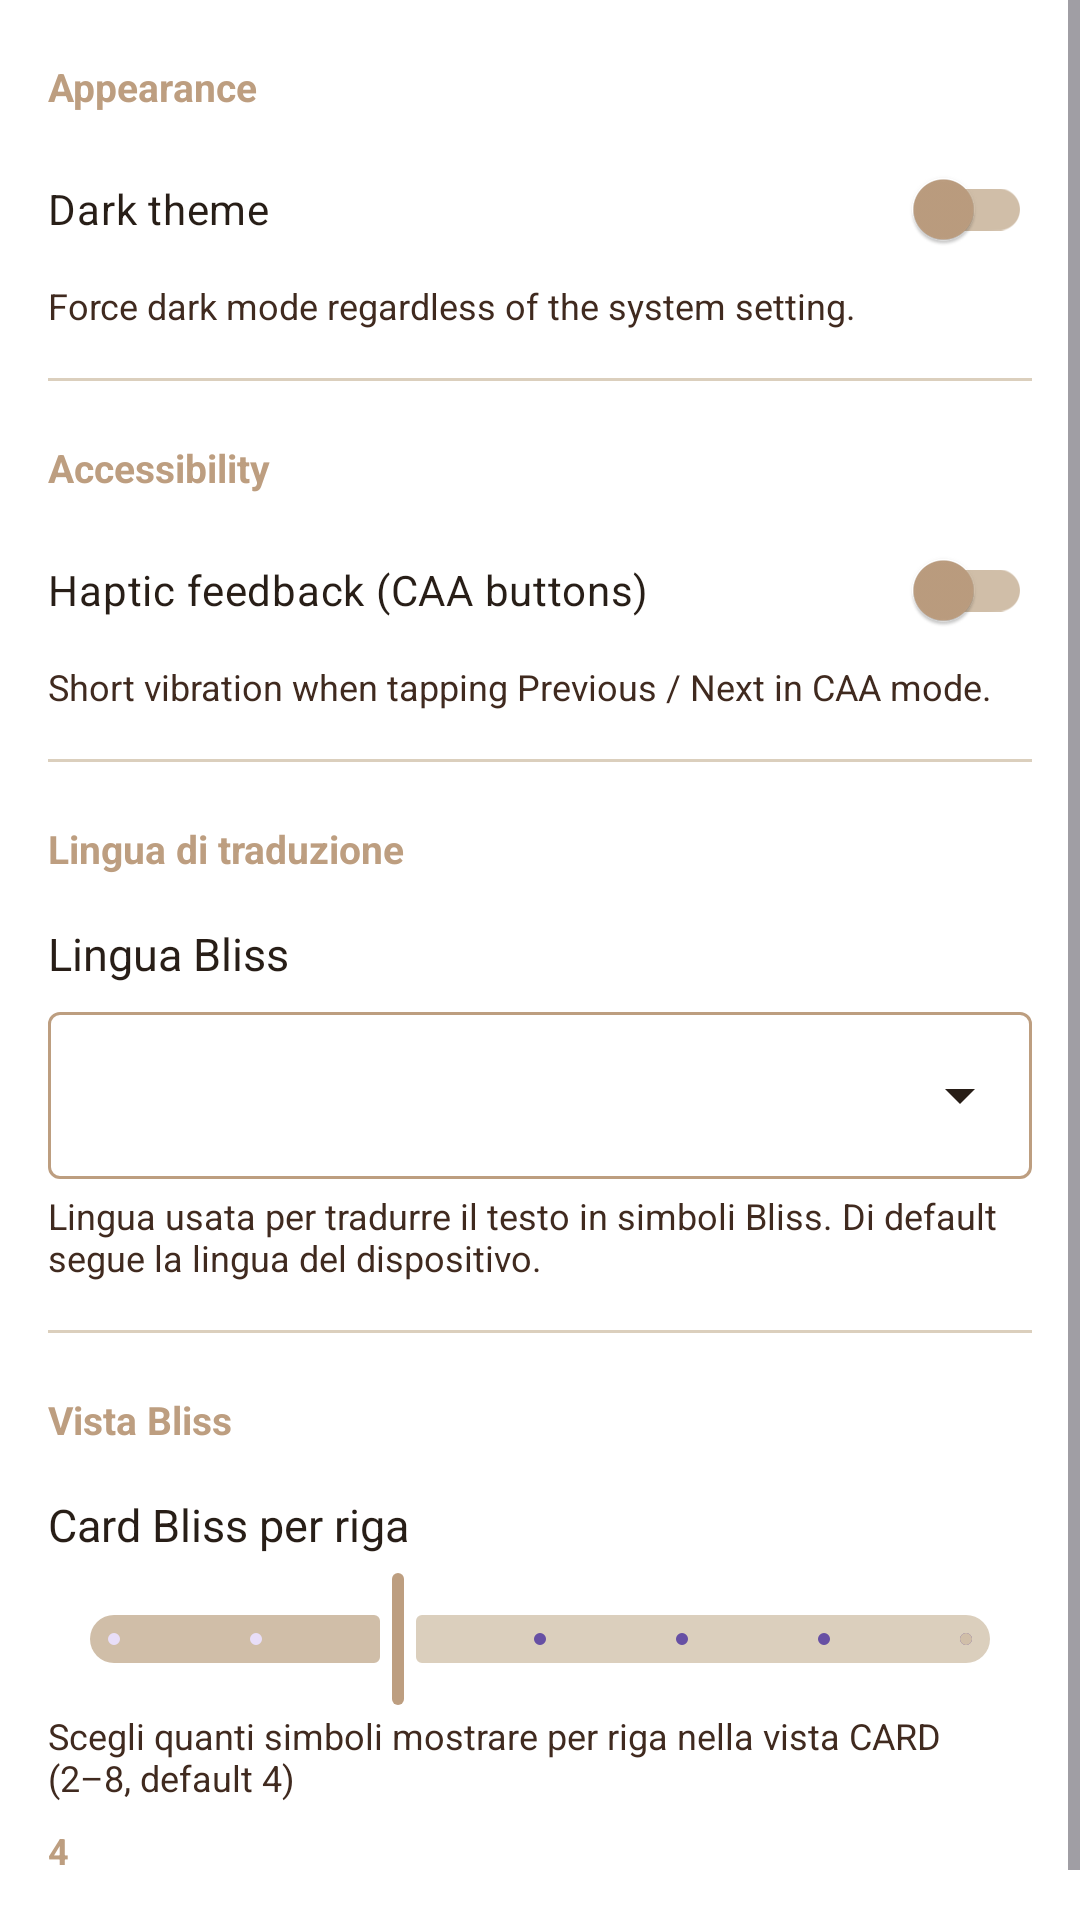

Android layout source for this screen:
<!-- AndroidManifest.xml: application theme Theme.EgyptianWriter -->
<!-- res/layout/fragment_settings.xml -->
<?xml version="1.0" encoding="utf-8"?>
<ScrollView
    xmlns:android="http://schemas.android.com/apk/res/android"
    xmlns:app="http://schemas.android.com/apk/res-auto"
    android:layout_width="match_parent"
    android:layout_height="match_parent"
    android:background="@color/l_windowBackground"
    android:fillViewport="true">

    <LinearLayout
        android:layout_width="match_parent"
        android:layout_height="wrap_content"
        android:orientation="vertical"
        android:padding="16dp">

        
        <TextView
            android:layout_width="match_parent"
            android:layout_height="wrap_content"
            android:text="@string/settings_section_appearance"
            android:textStyle="bold"
            android:textSize="13sp"
            android:textColor="@color/l_colorPrimaryDark"
            android:paddingBottom="8dp"
            android:paddingTop="4dp" />

        
        <com.google.android.material.switchmaterial.SwitchMaterial
            android:id="@+id/switch_dark_theme"
            android:layout_width="match_parent"
            android:layout_height="wrap_content"
            android:text="@string/settings_dark_theme_label"
            android:textColor="@color/l_textColor"
            android:paddingTop="12dp"
            android:paddingBottom="12dp"
            app:thumbTint="@color/l_colorPrimaryDark"
            app:trackTint="@color/l_colorPrimary" />

        <TextView
            android:layout_width="match_parent"
            android:layout_height="wrap_content"
            android:text="@string/settings_dark_theme_desc"
            android:textSize="12sp"
            android:textColor="@color/l_textColorPrimary"
            android:paddingBottom="16dp" />

        <View
            android:layout_width="match_parent"
            android:layout_height="1dp"
            android:background="@color/l_backgroundDarker"
            android:layout_marginBottom="16dp" />

        
        <TextView
            android:layout_width="match_parent"
            android:layout_height="wrap_content"
            android:text="@string/settings_section_accessibility"
            android:textStyle="bold"
            android:textSize="13sp"
            android:textColor="@color/l_colorPrimaryDark"
            android:paddingBottom="8dp"
            android:paddingTop="4dp" />

        
        <com.google.android.material.switchmaterial.SwitchMaterial
            android:id="@+id/switch_haptic_caa"
            android:layout_width="match_parent"
            android:layout_height="wrap_content"
            android:text="@string/settings_haptic_caa_label"
            android:textColor="@color/l_textColor"
            android:paddingTop="12dp"
            android:paddingBottom="12dp"
            app:thumbTint="@color/l_colorPrimaryDark"
            app:trackTint="@color/l_colorPrimary" />

        <TextView
            android:layout_width="match_parent"
            android:layout_height="wrap_content"
            android:text="@string/settings_haptic_caa_desc"
            android:textSize="12sp"
            android:textColor="@color/l_textColorPrimary"
            android:paddingBottom="16dp" />

        <View
            android:layout_width="match_parent"
            android:layout_height="1dp"
            android:background="@color/l_backgroundDarker"
            android:layout_marginBottom="16dp" />

        
        
        <TextView
            android:layout_width="match_parent"
            android:layout_height="wrap_content"
            android:text="@string/settings_section_language"
            android:textStyle="bold"
            android:textSize="13sp"
            android:textColor="@color/l_colorPrimaryDark"
            android:paddingBottom="8dp"
            android:paddingTop="4dp" />

        <TextView
            android:layout_width="match_parent"
            android:layout_height="wrap_content"
            android:text="@string/settings_bliss_lang_label"
            android:textColor="@color/l_textColor"
            android:textSize="15sp"
            android:paddingTop="8dp"
            android:paddingBottom="4dp" />

        
        <com.google.android.material.textfield.TextInputLayout
            android:id="@+id/til_bliss_lang"
            style="@style/Widget.Material3.TextInputLayout.OutlinedBox.ExposedDropdownMenu"
            android:layout_width="match_parent"
            android:layout_height="wrap_content">

            <com.google.android.material.textfield.MaterialAutoCompleteTextView
                android:id="@+id/dropdown_bliss_lang"
                android:layout_width="match_parent"
                android:layout_height="wrap_content"
                android:inputType="none"
                android:contentDescription="@string/settings_bliss_lang_label" />

        </com.google.android.material.textfield.TextInputLayout>

        <TextView
            android:layout_width="match_parent"
            android:layout_height="wrap_content"
            android:text="@string/settings_bliss_lang_desc"
            android:textSize="12sp"
            android:textColor="@color/l_textColorPrimary"
            android:paddingTop="4dp"
            android:paddingBottom="16dp" />

        <View
            android:layout_width="match_parent"
            android:layout_height="1dp"
            android:background="@color/l_backgroundDarker"
            android:layout_marginBottom="16dp" />

        
        
        <TextView
            android:layout_width="match_parent"
            android:layout_height="wrap_content"
            android:text="@string/settings_section_bliss_view"
            android:textStyle="bold"
            android:textSize="13sp"
            android:textColor="@color/l_colorPrimaryDark"
            android:paddingBottom="8dp"
            android:paddingTop="4dp" />

        
        <TextView
            android:layout_width="match_parent"
            android:layout_height="wrap_content"
            android:text="@string/settings_bliss_cards_per_row_label"
            android:textColor="@color/l_textColor"
            android:textSize="15sp"
            android:paddingTop="8dp"
            android:paddingBottom="4dp" />

        
        <com.google.android.material.slider.Slider
            android:id="@+id/slider_bliss_cards_per_row"
            android:layout_width="match_parent"
            android:layout_height="wrap_content"
            android:valueFrom="2"
            android:valueTo="8"
            android:stepSize="1"
            android:value="4"
            android:contentDescription="@string/settings_bliss_cards_per_row_label"
            app:thumbColor="@color/l_colorPrimaryDark"
            app:trackColorActive="@color/l_colorPrimary"
            app:trackColorInactive="@color/l_backgroundDarker"
            app:labelBehavior="floating" />

        <TextView
            android:id="@+id/tv_bliss_cards_per_row_value"
            android:layout_width="match_parent"
            android:layout_height="wrap_content"
            android:text="@string/settings_bliss_cards_per_row_desc"
            android:textSize="12sp"
            android:textColor="@color/l_textColorPrimary"
            android:paddingBottom="8dp" />

        <TextView
            android:id="@+id/tv_bliss_cards_per_row_current"
            android:layout_width="match_parent"
            android:layout_height="wrap_content"
            android:text="4"
            android:textSize="12sp"
            android:textColor="@color/l_colorPrimaryDark"
            android:textStyle="bold"
            android:paddingBottom="16dp" />

    </LinearLayout>
</ScrollView>
<!-- resources referenced by this layout -->
<resources>
  <color name="l_backgroundDarker">#dbcfbd</color>
  <color name="l_colorPrimary">#d0bea8</color>
  <color name="l_colorPrimaryDark">#bd9e80</color>
  <color name="l_textColor">#281e17</color>
  <color name="l_textColorPrimary">#402a1f</color>
  <color name="l_windowBackground">#ffffff</color>
  <string name="settings_bliss_cards_per_row_desc">Scegli quanti simboli mostrare per riga nella vista CARD (2–8, default 4)</string>
  <string name="settings_bliss_cards_per_row_label">Card Bliss per riga</string>
  <string name="settings_bliss_lang_desc">Lingua usata per tradurre il testo in simboli Bliss. Di default segue la lingua del dispositivo.</string>
  <string name="settings_bliss_lang_label">Lingua Bliss</string>
  <string name="settings_dark_theme_desc">Force dark mode regardless of the system setting.</string>
  <string name="settings_dark_theme_label">Dark theme</string>
  <string name="settings_haptic_caa_desc">Short vibration when tapping Previous / Next in CAA mode.</string>
  <string name="settings_haptic_caa_label">Haptic feedback (CAA buttons)</string>
  <string name="settings_section_accessibility">Accessibility</string>
  <string name="settings_section_appearance">Appearance</string>
  <string name="settings_section_bliss_view">Vista Bliss</string>
  <string name="settings_section_language">Lingua di traduzione</string>
  <style name="Theme.EgyptianWriter" parent="Base.Theme.EgyptianWriter" />
  <style name="Base.Theme.EgyptianWriter" parent="Theme.Material3.DayNight.NoActionBar">
          
          <item name="colorSurface">@color/m3_colorSurface</item>
          <item name="colorOnSurface">@color/m3_colorOnSurface</item>
          <item name="colorSurfaceVariant">@color/m3_colorSurfaceVariant</item>
          <item name="colorOnSurfaceVariant">@color/m3_colorOnSurfaceVariant</item>
          <item name="colorOutline">@color/m3_colorOutline</item>
      </style>
  <color name="m3_colorSurface">#ede7de</color>
  <color name="m3_colorOnSurface">#402a1f</color>
  <color name="m3_colorSurfaceVariant">#dbcfbd</color>
  <color name="m3_colorOnSurfaceVariant">#281e17</color>
  <color name="m3_colorOutline">#bd9e80</color>
</resources>
